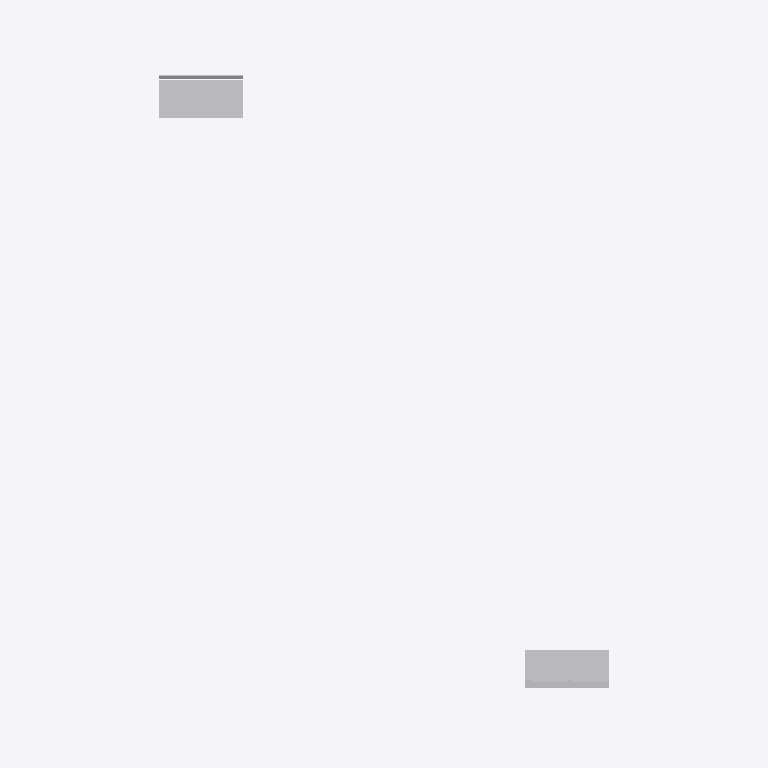
Plan cut of the same IFC building model at storey 'Section P1' (level 36.69 m, cut at 38.09 m), seen from above with north up, elements coloured by IFC class (only those large enough to see are counted): 13 other elements (light grey). Cut surfaces are drawn darker.
Extent 10.7 m × 16.9 m × 8.3 m (x, y, z). Storeys (2): Section L1 at 36.58 m; Section P1 at 36.69 m. Elements (225): 225 IfcBuildingElementProxy.

HEADER;
FILE_DESCRIPTION(('ViewDefinition [CoordinationView]'),'2;1');
FILE_NAME('Sections A.ifc','2018-12-05T19:25:56',('Yorik van Havre','yorik@uncreated.net'),('uncreated.net'),'IfcOpenShell 0.5.0-dev','IfcOpenShell 0.5.0-dev','');
FILE_SCHEMA(('IFC2X3'));
ENDSEC;
DATA;
#20=IFCPROJECT('3580753c_1e44_4e66_87a',#5,'Sections_A',$,$,$,$,(#11),#19);
#4904=IFCSITE('2OBn4I_CCHwB0t093rt3ko',#5,'Default Site','',$,$,$,$,.ELEMENT.,$,$,$,$,$);
#4906=IFCBUILDING('2OBoW0_CCHwB0t093rt3ko',#5,'Default Building','',$,$,$,$,.ELEMENT.,$,$,$);
#21=IFCBUILDINGSTOREY('1Ry9H4zESHwA0u093rt3ko',#5,'Section L1','',$,$,$,$,.ELEMENT.,36.5821);
#3573=IFCBUILDINGSTOREY('37aaNK_C4Hw9vM093rt3ko',#5,'Section P1','',$,$,$,$,.ELEMENT.,36.6932209999999);
#4908=IFCBUILDINGSTOREY('2OCqme_CCHwB0t093rt3ko',#5,'Default Storey','',$,$,$,$,.ELEMENT.,$);
#1622=IFCBUILDINGELEMENTPROXY('0B$4NMzQiHw8Bj093rt3ko',#5,'Flooring001','',$,#43,#1621,$,.ELEMENT.);
#4213=IFCBUILDINGELEMENTPROXY('398ei2_C4Hw9vM093rt3ko',#5,'Flooring003','',$,#43,#4212,$,.ELEMENT.);
#1879=IFCBUILDINGELEMENTPROXY('3RY$D8zpaHwAj1093rt3ko',#5,'Gypsum014','',$,#43,#1878,$,.ELEMENT.);
#4317=IFCBUILDINGELEMENTPROXY('39OZ26_C4Hw9vM093rt3ko',#5,'Insulation015','',$,#43,#4316,$,.ELEMENT.);
#423=IFCBUILDINGELEMENTPROXY('1SAIB8zESHwA0u093rt3ko',#5,'Louvre fins','',$,#43,#422,$,.ELEMENT.);
#1857=IFCBUILDINGELEMENTPROXY('3RQXh0zpaHwAj1093rt3ko',#5,'Window frame004','',$,#43,#1856,$,.ELEMENT.);
#4165=IFCBUILDINGELEMENTPROXY('38wzKm_C4Hw9vM093rt3ko',#5,'Blocking023','',$,#43,#4164,$,.ELEMENT.);
#322=IFCBUILDINGELEMENTPROXY('1S9e54zESHwA0u093rt3ko',#5,'Louvre frame001','',$,#43,#321,$,.ELEMENT.);
#599=IFCBUILDINGELEMENTPROXY('1St2oczESHwA0u093rt3ko',#5,'Footer001','',$,#43,#598,$,.ELEMENT.);
#2480=IFCBUILDINGELEMENTPROXY('3Rs_$EzpaHwAj1093rt3ko',#5,'Metal profile007','',$,#43,#2479,$,.ELEMENT.);
#4151=IFCBUILDINGELEMENTPROXY('38tWUE_C4Hw9vM093rt3ko',#5,'Footer003','',$,#43,#4150,$,.ELEMENT.);
#4330=IFCBUILDINGELEMENTPROXY('39QKhO_C4Hw9vM093rt3ko',#5,'Plywood051','',$,#43,#4329,$,.ELEMENT.);
#4345=IFCBUILDINGELEMENTPROXY('39S3Ei_C4Hw9vM093rt3ko',#5,'Stucco012','',$,#43,#4344,$,.ELEMENT.);
ENDSEC;
